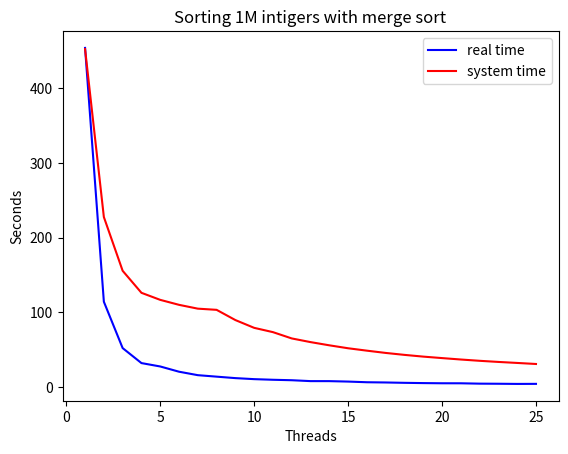

Write Python code to recreate this figure.
import matplotlib.pyplot as plt

real_time = [7*60+34.004, 60+54.271, 52.215, 32.156, 27.619, 20.608, 15.979, 13.996, 12.031, 10.655, 9.825, 9.208, 8.017, 7.997, 7.401, 6.508, 6.201, 5.726, 5.372, 5.136, 5.109, 4.624, 4.489, 4.263, 4.346]
user_time = [7*60+32.457, 3*60+47.655, 2*60+35.695, 2*60 + 6.225, 60+56.782, 60+50.127, 60+45.007, 60+43.428, 60+ 29.736, 60+19.327, 60+13.572, 60+5.148, 60+0.234, 55.936, 51.995, 48.784, 45.741, 43.136, 40.813,38.842, 36.933, 35.207, 33.695, 32.339, 30.948]

threads = [1, 2, 3, 4, 5, 6, 7, 8, 9, 10, 11, 12, 13, 14, 15, 16, 17, 18, 19, 20, 21, 22, 23, 24, 25]


plt.title("Sorting 1M intigers with merge sort")

plt.plot(threads, real_time, "b", label='real time')
plt.plot(threads, user_time, "r", label='system time')

plt.xlabel("Threads")
plt.ylabel("Seconds")

plt.legend()

plt.show()
